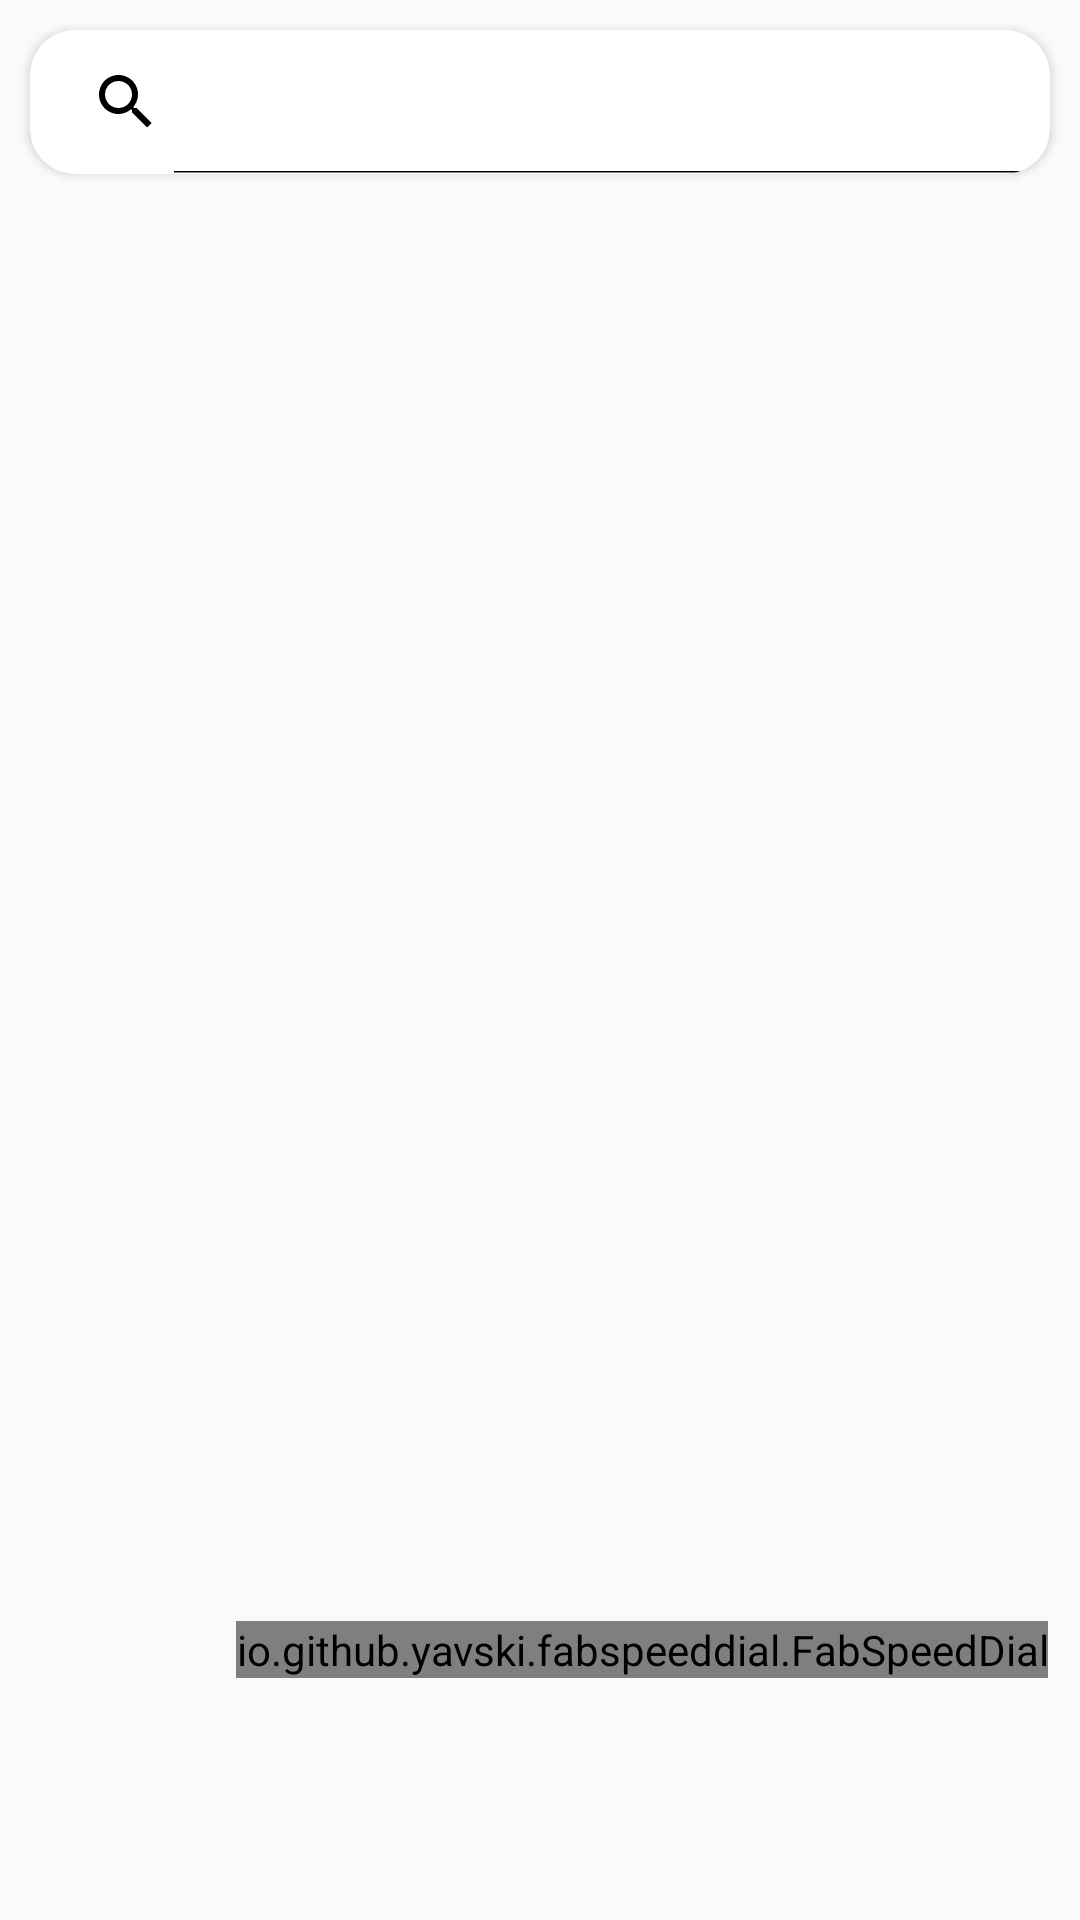

Produce the Android XML layout that renders to this screen, including the resource entries it uses.
<!-- AndroidManifest.xml: application theme Theme.Breakdown -->
<!-- res/layout/activity_material_list.xml -->
<?xml version="1.0" encoding="utf-8"?>
<androidx.constraintlayout.widget.ConstraintLayout xmlns:android="http://schemas.android.com/apk/res/android"
    xmlns:app="http://schemas.android.com/apk/res-auto"
    xmlns:tools="http://schemas.android.com/tools"
    android:layout_width="match_parent"
    android:layout_height="match_parent"
    tools:context=".activities.materials.Material_list_Activity">

    <androidx.recyclerview.widget.RecyclerView
        android:id="@+id/material_list_rcv"
        android:layout_width="match_parent"
        android:layout_height="wrap_content"

        app:layout_constraintBottom_toBottomOf="parent"
        app:layout_constraintTop_toBottomOf="@+id/cardView"
        app:layout_constraintVertical_bias="0.0" />

    <io.github.yavski.fabspeeddial.FabSpeedDial
        android:id="@+id/mat_list_filter_fab"
        android:layout_width="wrap_content"
        android:layout_height="wrap_content"
        android:layout_gravity="bottom|end"
        app:fabBackgroundTint="@color/primary"
        app:fabDrawable="@drawable/filter"
        app:fabGravity="bottom_end"
        app:fabMenu="@menu/material_filter_menu"
        app:layout_constraintBottom_toBottomOf="parent"
        app:layout_constraintEnd_toEndOf="parent"
        app:layout_constraintHorizontal_bias="0.879"
        app:layout_constraintStart_toStartOf="parent"
        app:layout_constraintTop_toTopOf="parent"
        app:layout_constraintVertical_bias="0.87"
        app:miniFabBackgroundTint="@android:color/white"
        app:miniFabTitleBackgroundTint="@color/primary"
        app:miniFabTitleTextColor="@color/white"

        />

    <androidx.cardview.widget.CardView
        android:id="@+id/cardView"
        android:layout_width="match_parent"
        android:layout_height="wrap_content"
        android:layout_margin="10dp"
        android:elevation="8dp"
        app:cardCornerRadius="15dp"
        app:layout_constraintBottom_toBottomOf="parent"
        app:layout_constraintTop_toTopOf="parent"
        app:layout_constraintVertical_bias="0.0"
        tools:layout_editor_absoluteX="10dp">

        <androidx.appcompat.widget.SearchView
            android:id="@+id/searchview1"
            android:layout_width="match_parent"
            app:iconifiedByDefault="false"
            android:layout_height="wrap_content"
            app:layout_constraintBottom_toBottomOf="@+id/material_list_rcv"
            app:layout_constraintTop_toTopOf="@+id/material_list_rcv"
            app:layout_constraintVertical_bias="0.898"
            tools:layout_editor_absoluteX="-4dp" />

    </androidx.cardview.widget.CardView>




</androidx.constraintlayout.widget.ConstraintLayout>
<!-- resources referenced by this layout -->
<resources>
  <color name="primary">#2e001f</color>
  <color name="white">#FFFFFFFF</color>
  <!-- drawable filter: png bitmap (drawable-hdpi, 267 bytes) -->
  <style name="Theme.Breakdown" parent="Theme.MaterialComponents.Light.DarkActionBar.Bridge">
          
  
  
          <item name="colorPrimary">#2e001f</item>
          <item name="colorPrimaryDark">#0f0000</item>
          <item name="colorPrimaryVariant">#592946</item>
          
          <item name="colorSecondary">#ffffff</item>
          <item name="colorSecondaryVariant">#cccccc</item>
          <item name="colorOnSecondary">#ffffff</item>
          <item name="android:textColorPrimary">#000000</item>
          <item name="android:textColorSecondary">#000000</item>
          
          <item name="android:statusBarColor" tools:targetApi="l">?attr/colorPrimaryVariant</item>
          
      </style>
</resources>
